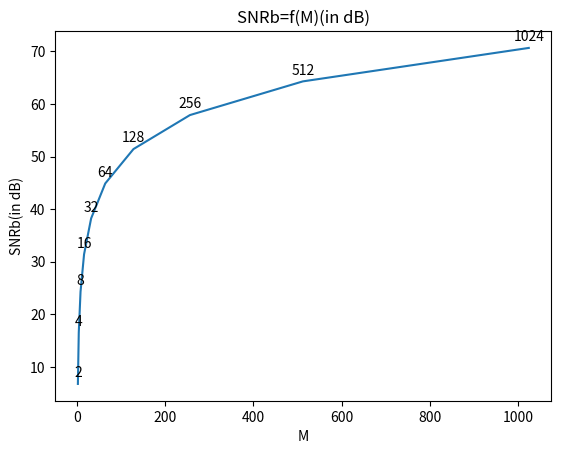

Source code (Python):
import matplotlib.pyplot as plt
import numpy as np
from scipy.special import erfcinv

#A
def inverse_Qfunction(x):
    return erfcinv(2*x)*np.sqrt(2)

def find_SNRb_DB(Pb,M):
    SNRb = 0
    y = (M*np.log2(M)*Pb)/(2*( M - 1))
    Q = inverse_Qfunction(y) 
    z = ( M**2 - 1)/6 * np.log2(M)
    SNRb = (Q**2) * z
    return 10*np.log10(SNRb)


print('SNRb in db is:',find_SNRb_DB(1e-3, 4))
#B

# [redacted]

Pb =1e-3
m =np.arange(1 , 11)
M=2**m

SNRb = find_SNRb_DB(Pb, M)

print('M values:', M)

plt.close('all')
plt.figure(1)
plt.plot(M, SNRb)
plt.xlabel('M')
plt.ylabel('SNRb(in dB)')
plt.title('SNRb=f(M)(in dB)')

for i, txt in enumerate(M):
    plt.annotate(txt, (M[i], SNRb[i]), textcoords="offset points", xytext=(0, 5), ha='center')

plt.show()

